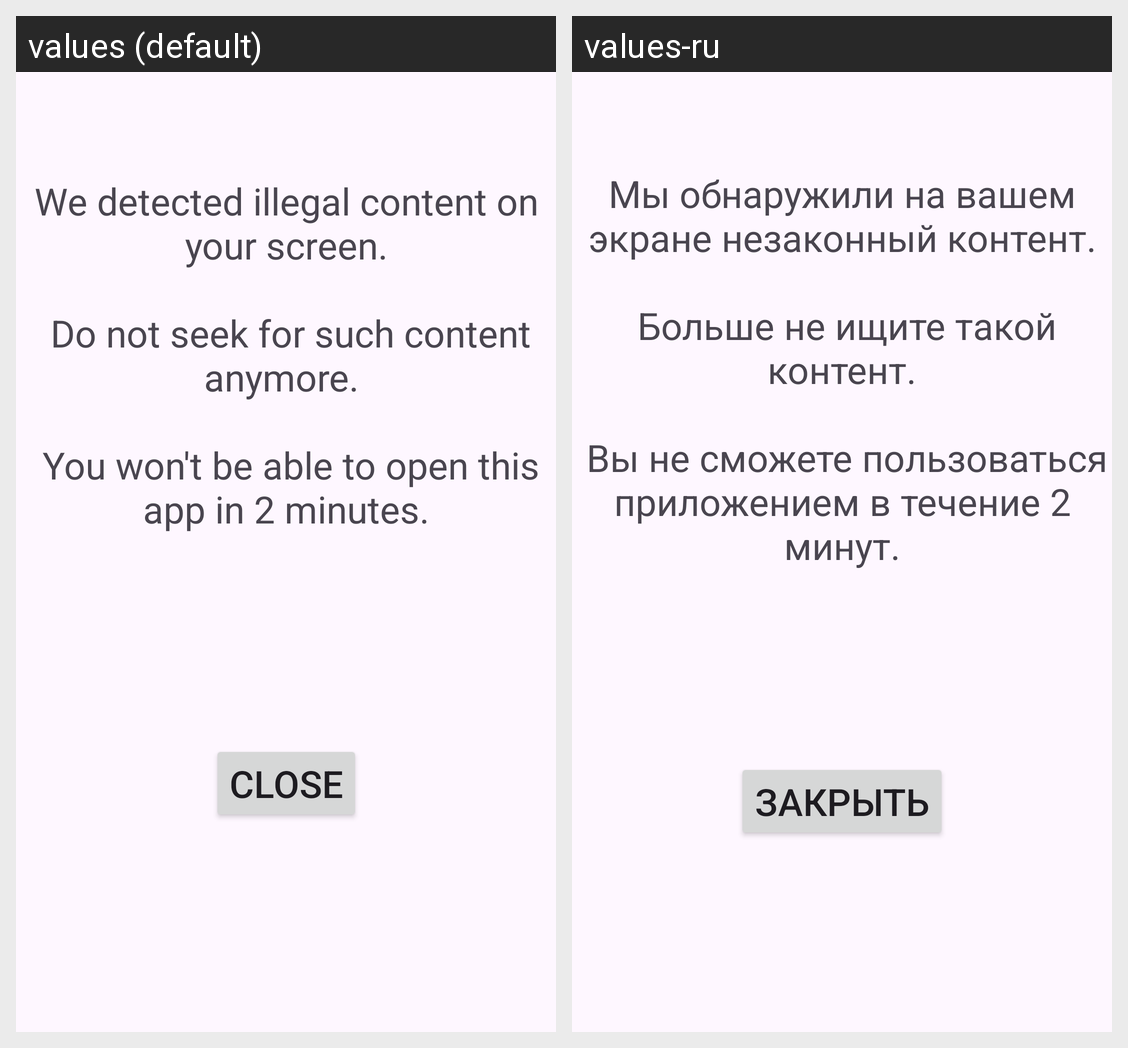

The Android screen above is rendered under two locales of the same app. Produce the string resources it draws, with the default and per-locale values.
Android screen res/layout/activity_blocking.xml rendered under 2 locales, left to right: values (default), values-ru. Device: Nexus 5 (rendered at 1080×1920; each locale shown at half size, 540×960, under a caption strip naming it); theme Base.Theme.FamilyGuardApp.
Strings drawn on this screen, with the default value and each locale's value (text and hints the layout hard-codes, and strings that could not be matched under every locale, appear in the picture but are not listed):

block_screen_message
  values: We detected illegal content on your screen.
      
       Do not seek for such content anymore. 
      
       You won't be able to open this app in 2 minutes.
  values-ru: Мы обнаружили на вашем экране незаконный контент.
      
       Больше не ищите такой контент.
      
       Вы не сможете пользоваться приложением в течение 2 минут.

block_screen_exit_button_text
  values: Close
  values-ru: Закрыть
